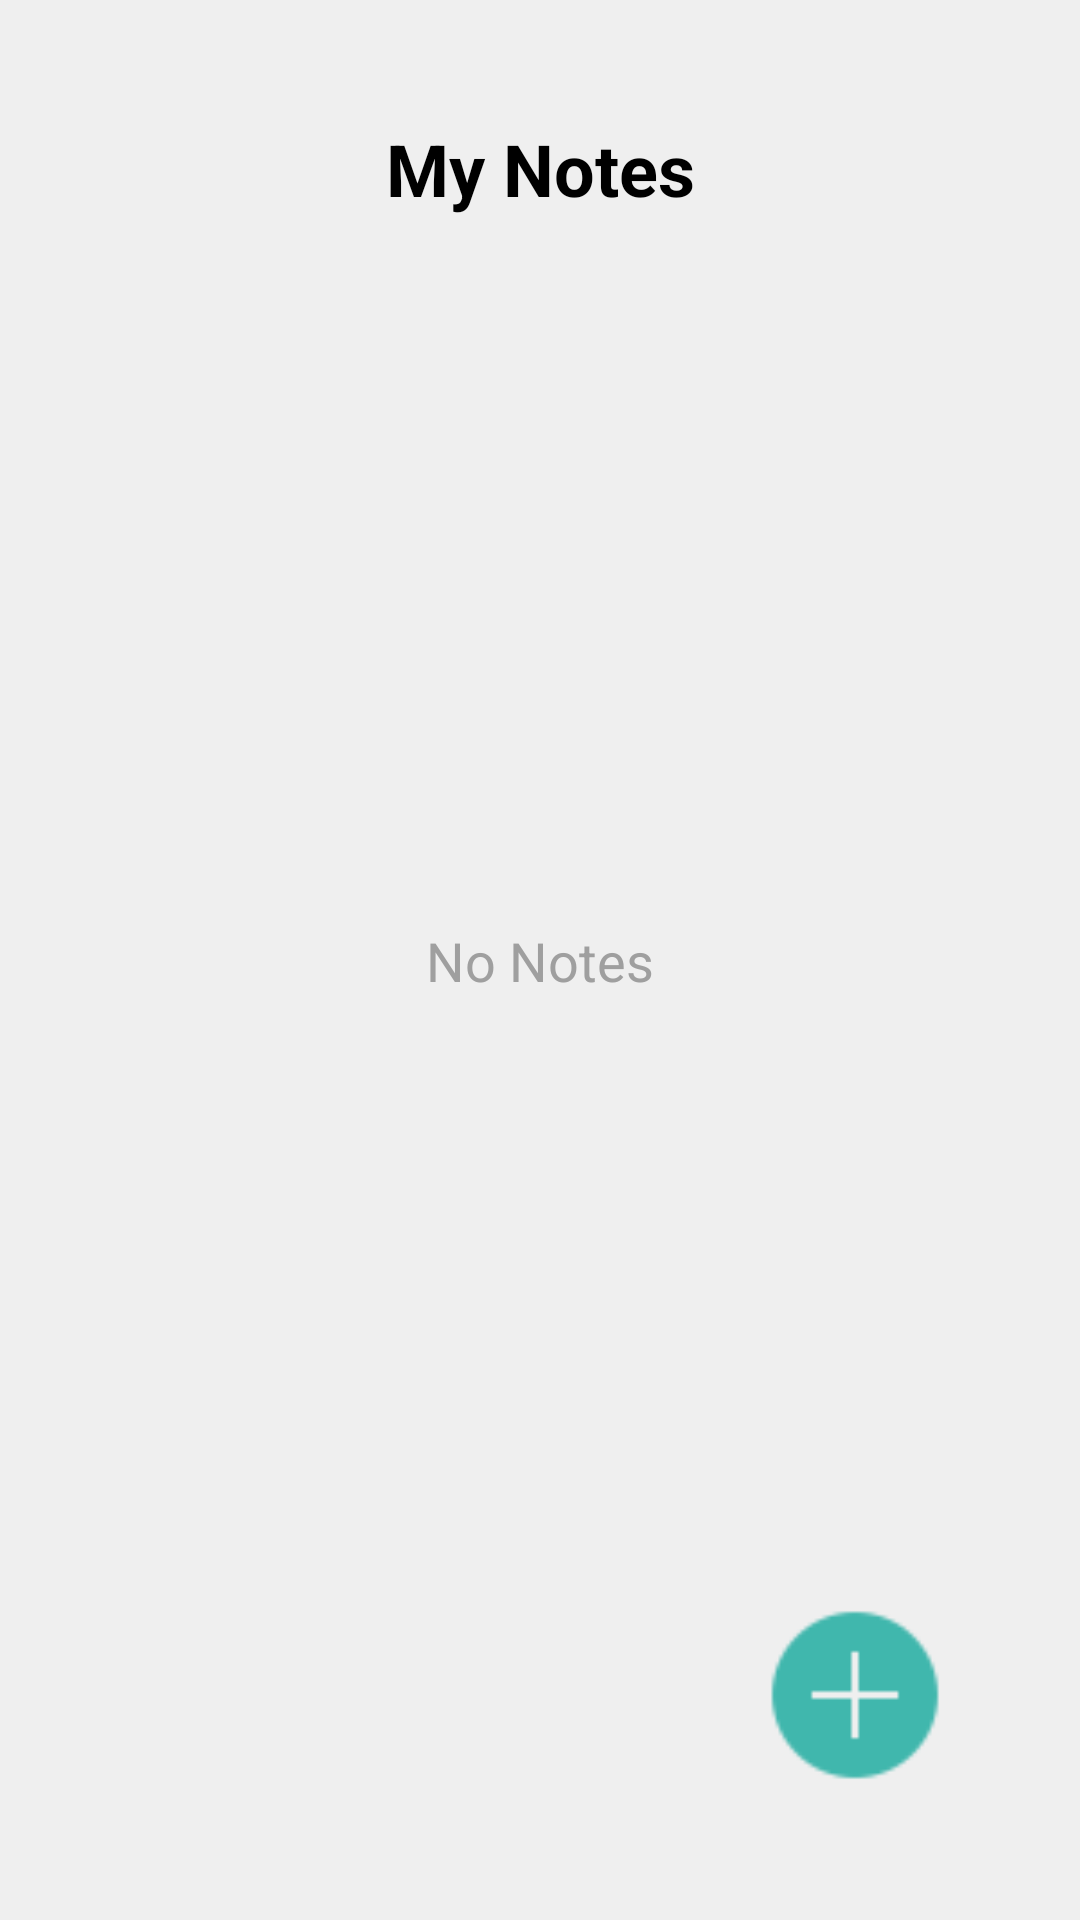

Layout XML and referenced resources for this Android screen:
<!-- AndroidManifest.xml: application theme Theme.Writease -->
<!-- res/layout/activity_home.xml -->
<?xml version="1.0" encoding="utf-8"?>
<androidx.constraintlayout.widget.ConstraintLayout xmlns:android="http://schemas.android.com/apk/res/android"
    xmlns:app="http://schemas.android.com/apk/res-auto"
    xmlns:tools="http://schemas.android.com/tools"
    android:id="@+id/main"
    android:layout_width="match_parent"
    android:layout_height="match_parent"
    android:background="@color/lightGrey"
    tools:context=".HomeActivity">


    <TextView
        android:id="@+id/textView"
        android:layout_width="wrap_content"
        android:layout_height="wrap_content"
        android:text="@string/my_notes"
        android:textSize="24sp"
        android:textColor="@color/black"
        android:textStyle="bold"
        android:layout_marginTop="40dp"
        app:layout_constraintEnd_toEndOf="parent"
        app:layout_constraintStart_toStartOf="parent"
        app:layout_constraintTop_toTopOf="parent" />


    <TextView
        android:id="@+id/tvNoNotes"
        android:layout_width="wrap_content"
        android:layout_height="wrap_content"
        android:text="@string/no_notes"
        android:textColor="@color/grey"
        android:textSize="18sp"
        app:layout_constraintBottom_toBottomOf="parent"
        app:layout_constraintEnd_toEndOf="parent"
        app:layout_constraintStart_toStartOf="parent"
        app:layout_constraintTop_toTopOf="parent" />

    <androidx.recyclerview.widget.RecyclerView
        android:id="@+id/recyclerView"
        android:layout_width="match_parent"
        android:layout_height="0dp"
        android:layout_margin="10dp"
        app:layout_constraintBottom_toBottomOf="parent"
        app:layout_constraintEnd_toEndOf="@+id/textView"
        app:layout_constraintStart_toStartOf="@+id/textView"
        app:layout_constraintTop_toBottomOf="@+id/textView" />

    <ImageView
        android:id="@+id/ivAddNotes"
        android:layout_width="60dp"
        android:layout_height="60dp"
        android:layout_marginEnd="45dp"
        android:layout_marginBottom="45dp"
        app:layout_constraintBottom_toBottomOf="parent"
        app:layout_constraintEnd_toEndOf="parent"
        app:layout_constraintHorizontal_bias="1.0"
        app:layout_constraintStart_toStartOf="parent"
        app:srcCompat="@drawable/icon_plus" />

</androidx.constraintlayout.widget.ConstraintLayout>
<!-- resources referenced by this layout -->
<resources>
  <color name="black">#FF000000</color>
  <color name="grey">#9F9F9F</color>
  <color name="lightGrey">#EFEFEF</color>
  <!-- drawable icon_plus: png bitmap (drawable, 773 bytes) -->
  <string name="my_notes">My Notes</string>
  <string name="no_notes">No Notes</string>
  <style name="Theme.Writease" parent="Base.Theme.Writease" />
  <style name="Base.Theme.Writease" parent="Theme.AppCompat.DayNight.NoActionBar">
          
          
          <item name="android:windowIsTranslucent">true</item>
          <item name="android:statusBarColor">@color/white</item>
      </style>
  <color name="white">#FFFFFFFF</color>
</resources>
